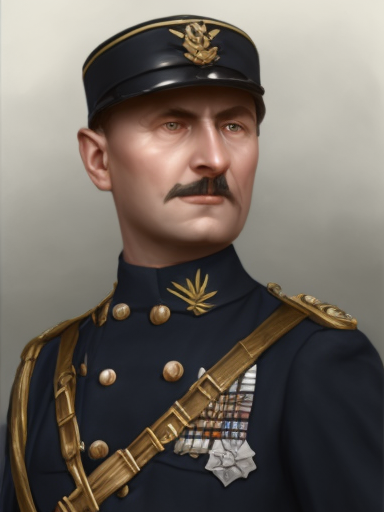
Generation parameters embedded in this image by AUTOMATIC1111 Stable Diffusion web UI or a fork of it (Forge, ...) (PNG 'parameters' text chunk):
matte painting, sharp focus, hoi4_vanilla_portrait_style, navy uniform, european,
Steps: 20, Sampler: Euler, CFG scale: 9, Seed: 4109481147, Size: 384x512, Model hash: 9b8aa544, Batch size: 8, Batch pos: 4